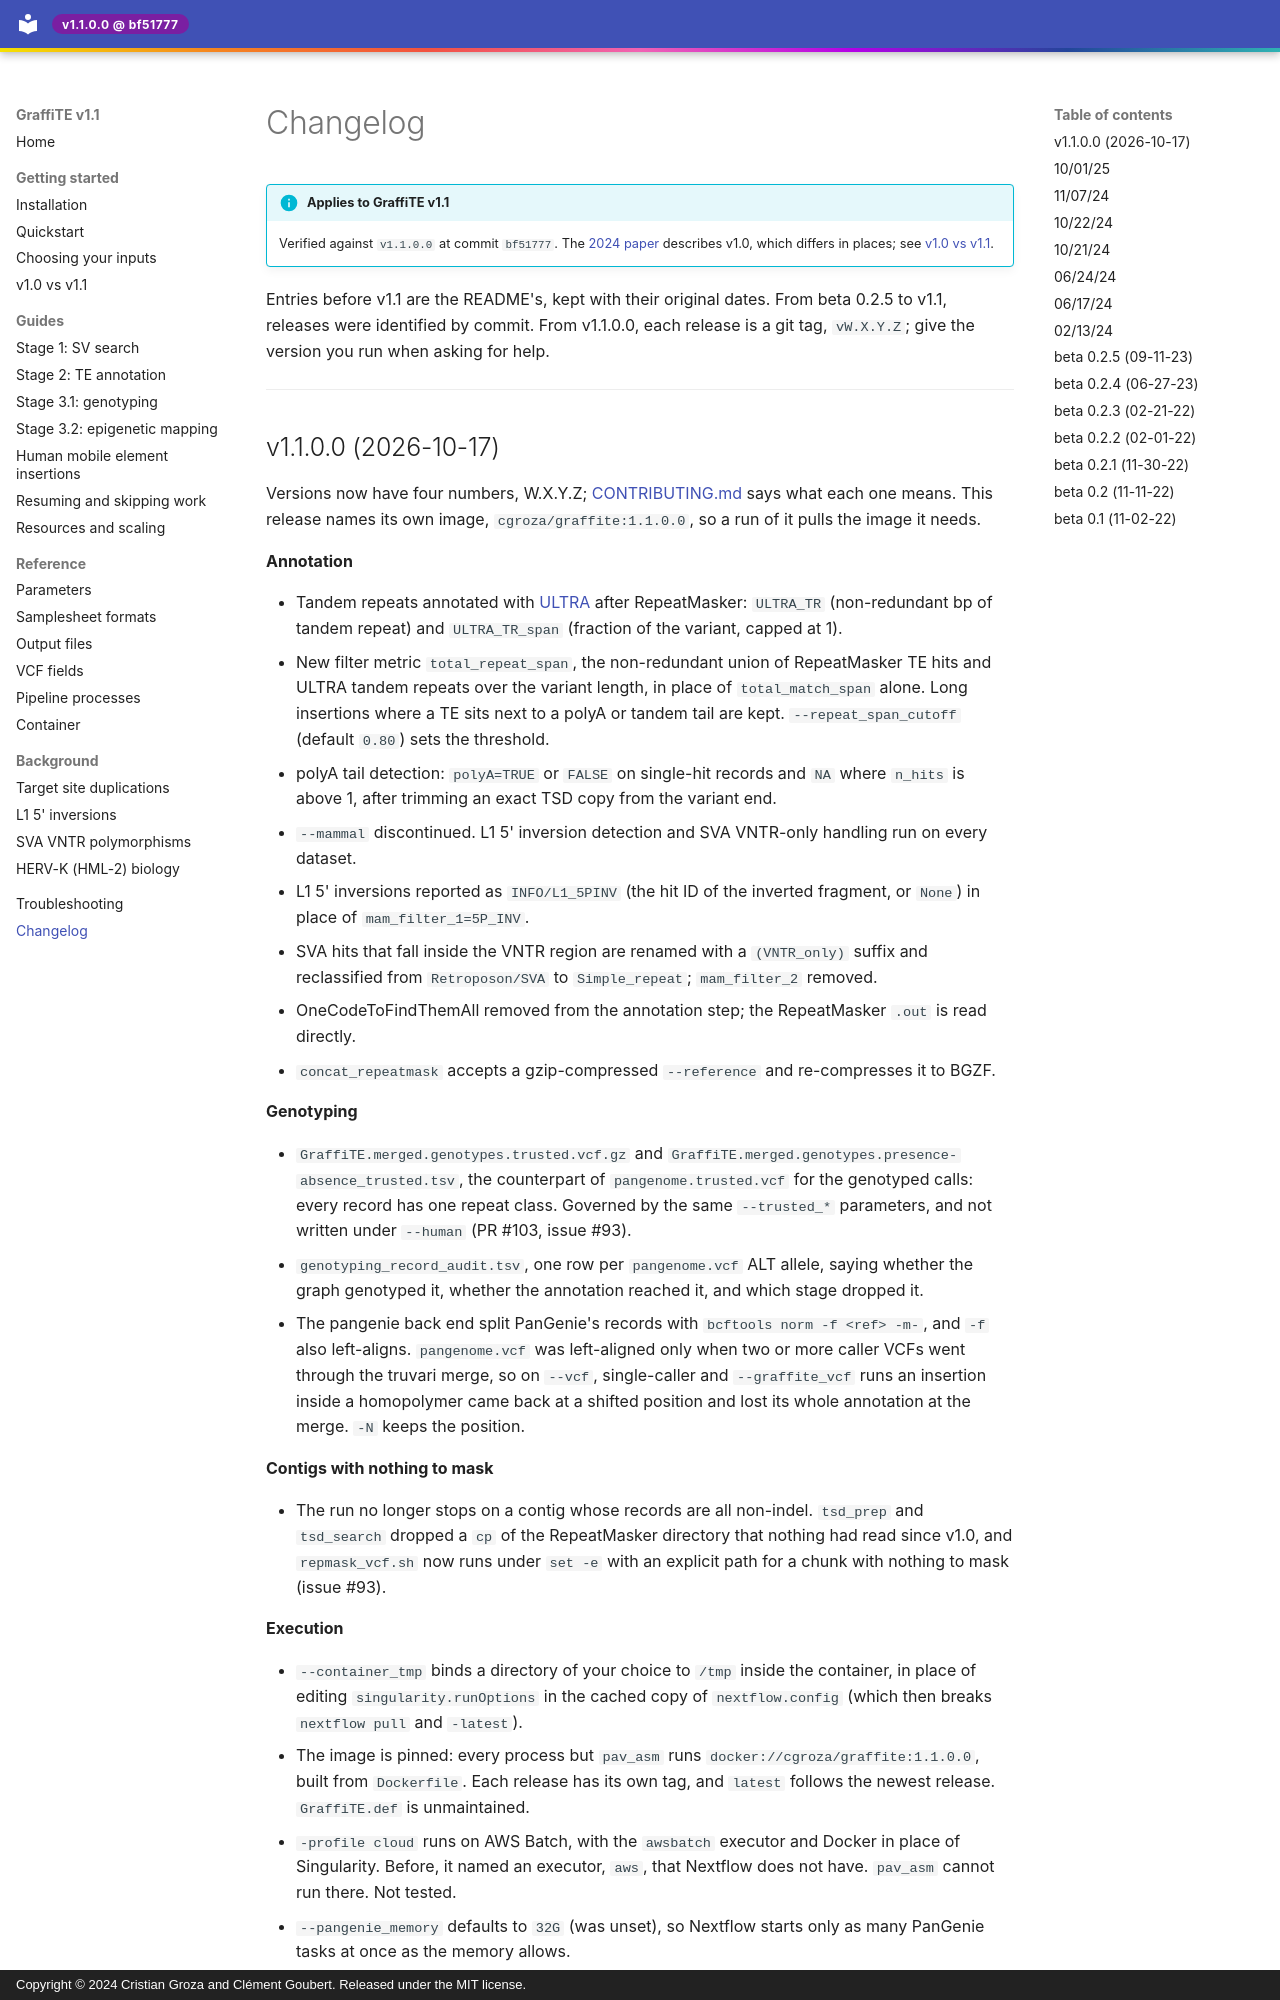

repository: cgroza/GraffiTE · page: changelog/index.html · generator: mkdocs · copyright: Copyright © 2024 Cristian Groza and Clément Goubert. Released under the MIT license.

---
title: Changelog
description: Release history of GraffiTE, from the first beta to v1.1.0.0.
---

# Changelog

!!! info "Applies to GraffiTE v1.1"
    Verified against `v1.1.0.0` at commit `bf51777`. The
    [2024 paper](https://www.nature.com/articles/s41467-024-53294-2) describes v1.0, which
    differs in places; see [v1.0 vs v1.1](getting-started/v1.0-vs-v1.1.md).

Entries before v1.1 are the README's, kept with their original dates. From beta 0.2.5 to v1.1,
releases were identified by commit. From v1.1.0.0, each release is a git tag, `vW.X.Y.Z`;
give the version you run when asking for help.

---
